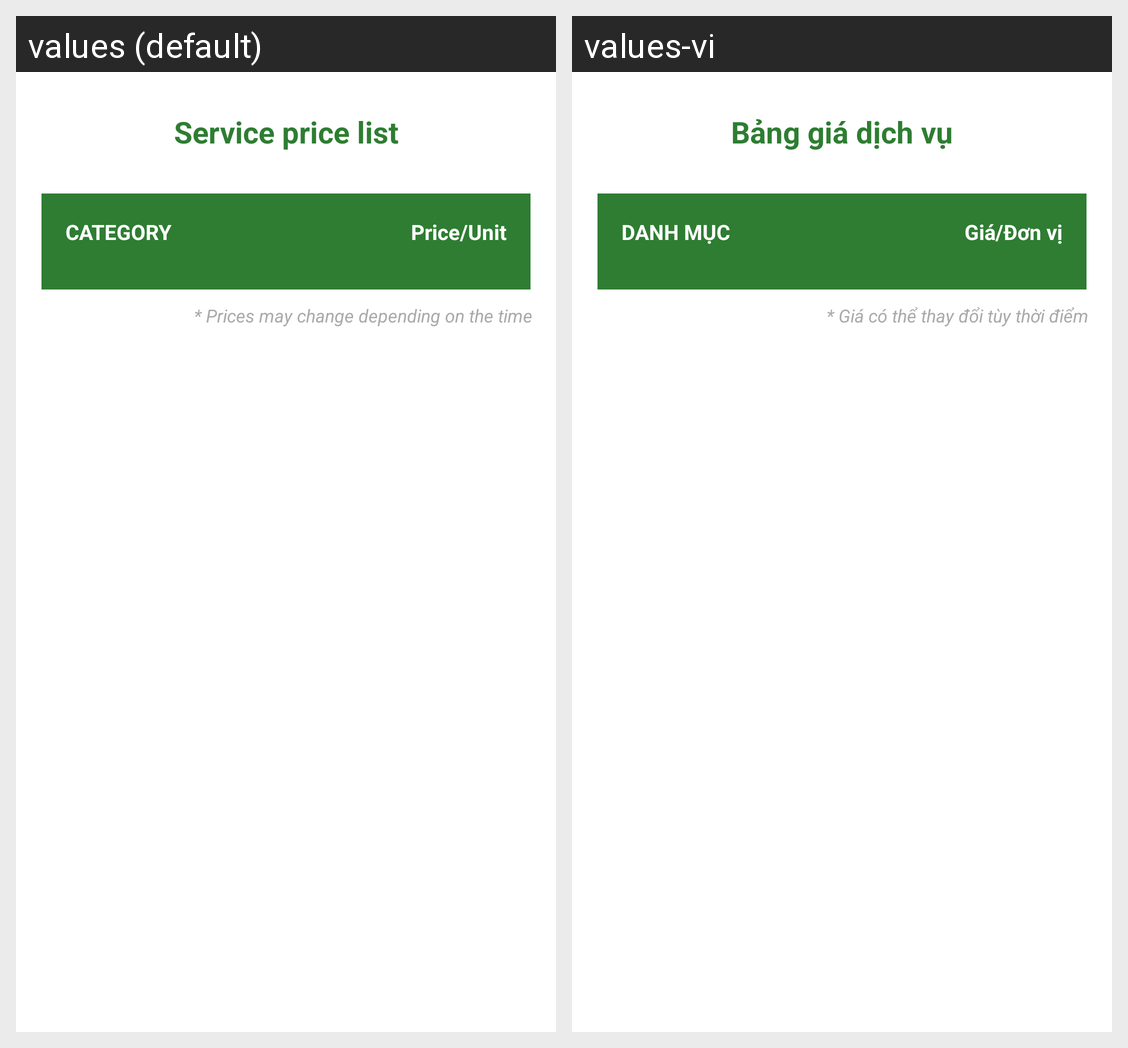

Here is an Android app screen in its default locale and in the app's own translations. Write out the translated-string differences for the strings that appear on this screen.
Android screen res/layout/fragment_display_service.xml rendered under 2 locales, left to right: values (default), values-vi. Device: Nexus 5 (rendered at 1080×1920; each locale shown at half size, 540×960, under a caption strip naming it); theme Theme.PickleballCourtManagementSystem.
Strings drawn on this screen, with the default value and each locale's value (text and hints the layout hard-codes, and strings that could not be matched under every locale, appear in the picture but are not listed):

service_price_title
  values: Service price list
  values-vi: Bảng giá dịch vụ

category_header
  values: CATEGORY
  values-vi: DANH MỤC

price_per_unit
  values: Price/Unit
  values-vi: Giá/Đơn vị

price_note
  values: * Prices may change depending on the time
  values-vi: * Giá có thể thay đổi tùy thời điểm
